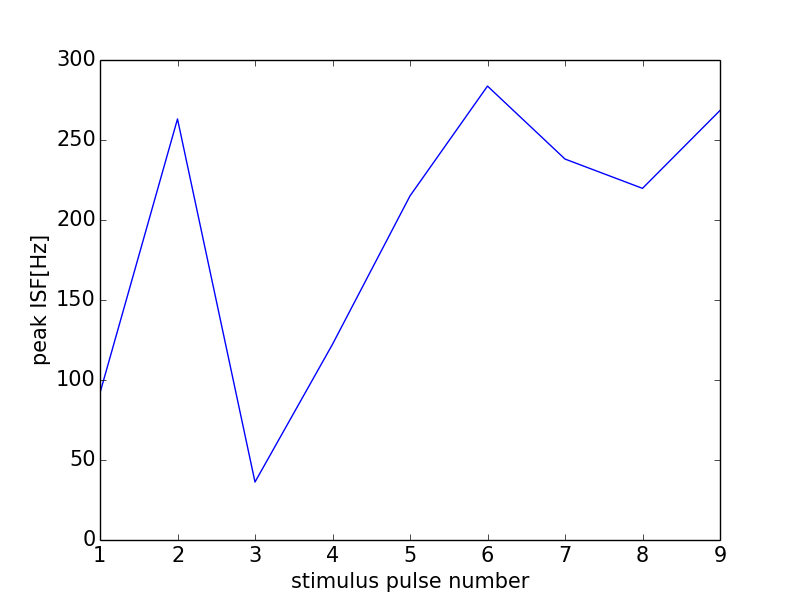

Source data for this figure (header and first rows):
0, 0.0
0, 0
1, 91.95
2, 263.2
3, 36.23
4, 122.3
5, 215.1
6, 283.7
7, 238.1
8, 219.8
9, 268.5
10, 241
